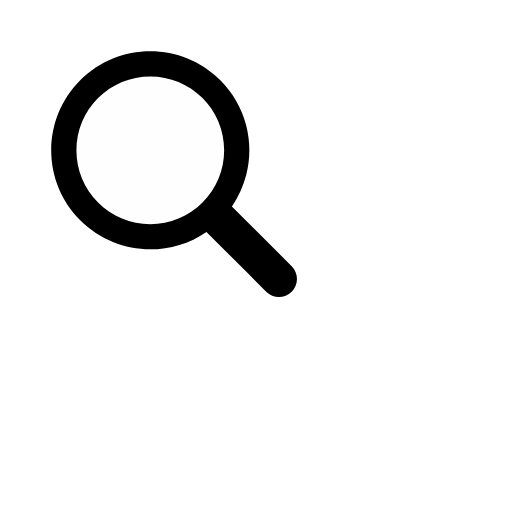
t = 0.00 s
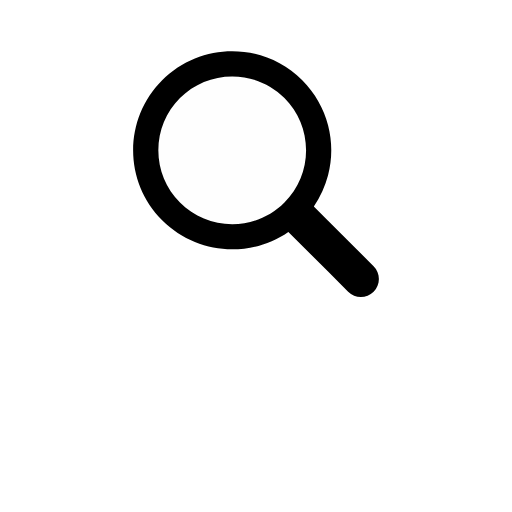
t = 0.57 s
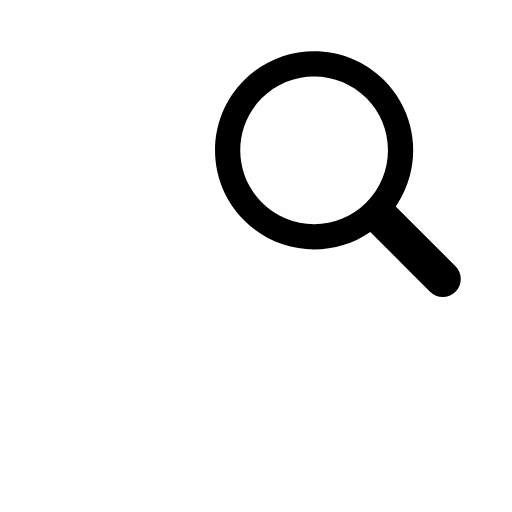
t = 1.14 s
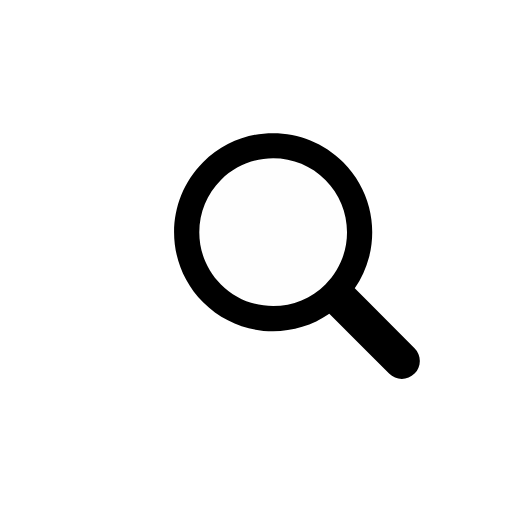
t = 1.71 s
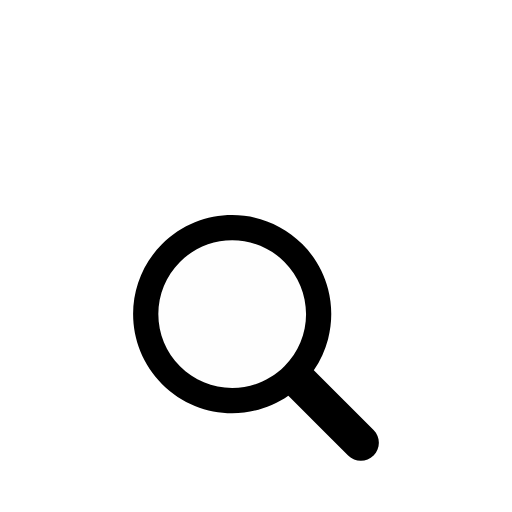
t = 2.28 s
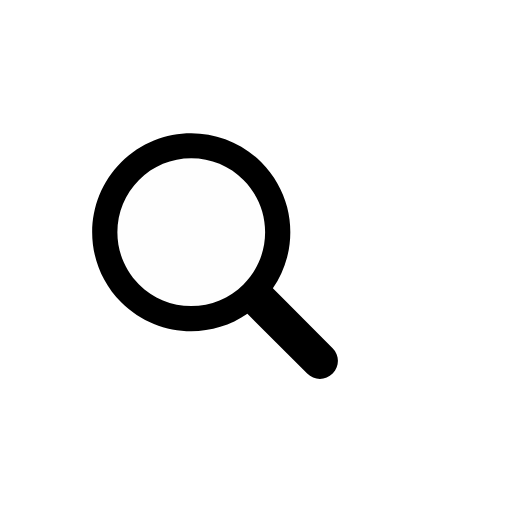
t = 2.86 s

The animated SVG that drew these frames (rendered in a browser with its animation timeline set to each time). Animation: 1 SMIL element (animateTransform=1); one cycle of 3.45 s, repeats indefinitely.

<?xml version="1.0" encoding="utf-8"?>
<svg xmlns="http://www.w3.org/2000/svg" xmlns:xlink="http://www.w3.org/1999/xlink" style="margin: auto; background: none; display: block; shape-rendering: auto;" width="214px" height="214px" viewBox="0 0 100 100" preserveAspectRatio="xMidYMid">
<g transform="translate(50 50)">
  <g transform="scale(0.8)">
    <g transform="translate(-50 -50)">
      <g>
        <animateTransform attributeName="transform" type="translate" repeatCount="indefinite" dur="3.4482758620689653s" values="-20 -20;20 -20;0 20;-20 -20" keyTimes="0;0.33;0.66;1"></animateTransform>
        <path fill="#fefefe" d="M44.19 26.158c-4.817 0-9.345 1.876-12.751 5.282c-3.406 3.406-5.282 7.934-5.282 12.751 c0 4.817 1.876 9.345 5.282 12.751c3.406 3.406 7.934 5.282 12.751 5.282s9.345-1.876 12.751-5.282 c3.406-3.406 5.282-7.934 5.282-12.751c0-4.817-1.876-9.345-5.282-12.751C53.536 28.033 49.007 26.158 44.19 26.158z"></path>
        <path fill="#000000" d="M78.712 72.492L67.593 61.373l-3.475-3.475c1.621-2.352 2.779-4.926 3.475-7.596c1.044-4.008 1.044-8.23 0-12.238 c-1.048-4.022-3.146-7.827-6.297-10.979C56.572 22.362 50.381 20 44.19 20C38 20 31.809 22.362 27.085 27.085 c-9.447 9.447-9.447 24.763 0 34.21C31.809 66.019 38 68.381 44.19 68.381c4.798 0 9.593-1.425 13.708-4.262l9.695 9.695 l4.899 4.899C73.351 79.571 74.476 80 75.602 80s2.251-0.429 3.11-1.288C80.429 76.994 80.429 74.209 78.712 72.492z M56.942 56.942 c-3.406 3.406-7.934 5.282-12.751 5.282s-9.345-1.876-12.751-5.282c-3.406-3.406-5.282-7.934-5.282-12.751 c0-4.817 1.876-9.345 5.282-12.751c3.406-3.406 7.934-5.282 12.751-5.282c4.817 0 9.345 1.876 12.751 5.282 c3.406 3.406 5.282 7.934 5.282 12.751C62.223 49.007 60.347 53.536 56.942 56.942z"></path>
      </g>
    </g>
  </g>
</g>
<!-- [ldio] generated by https://loading.io/ --></svg>
